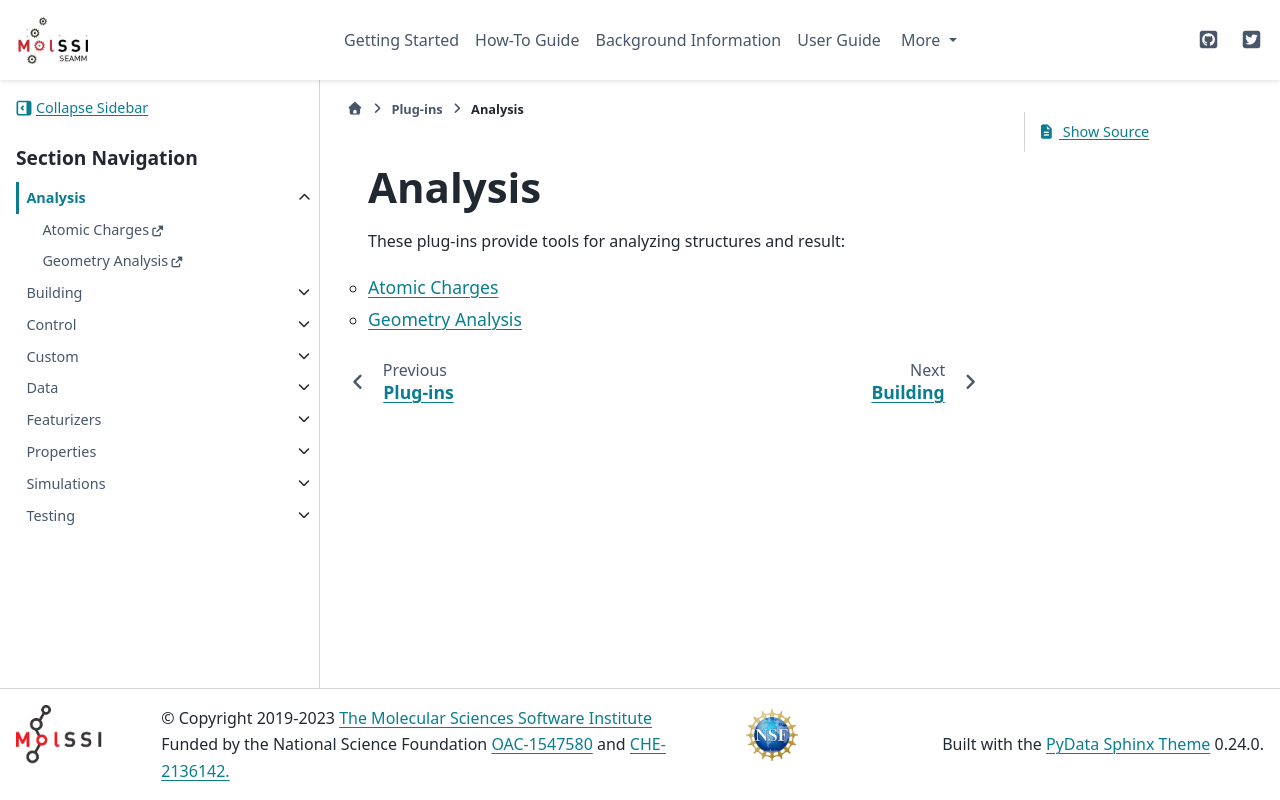

repository: molssi-seamm/molssi-seamm.github.io · page: plug-ins/analysis.html · generator: sphinx

Analysis
========

These plug-ins provide tools for analyzing structures and result:

.. toctree::
   :titlesonly:
   :maxdepth: 2

   Atomic Charges <https://molssi-seamm.github.io/atomic_charges_step/index.html>
   Geometry Analysis <https://molssi-seamm.github.io/geometry_analysis_step/index.html>
